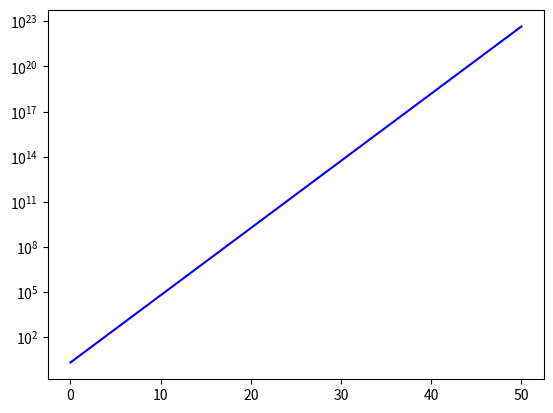

Write the Python code that produced this figure.
import matplotlib.pyplot as plt

t_list = [] # list of t values
N_list = [] # list of N values
R = 2.8       # each couple of rabbits has 4 youngs on average
N = 2       # the initial population.

for t in range(51): # compute population for 50 years
  t_list.append(t)
  N_list.append(N)
  N = R*N           # population the next year

plt.semilogy(t_list, N_list, "b-") # plot the population
plt.savefig("pop2b.pdf")
plt.show()                     # diplay the figure